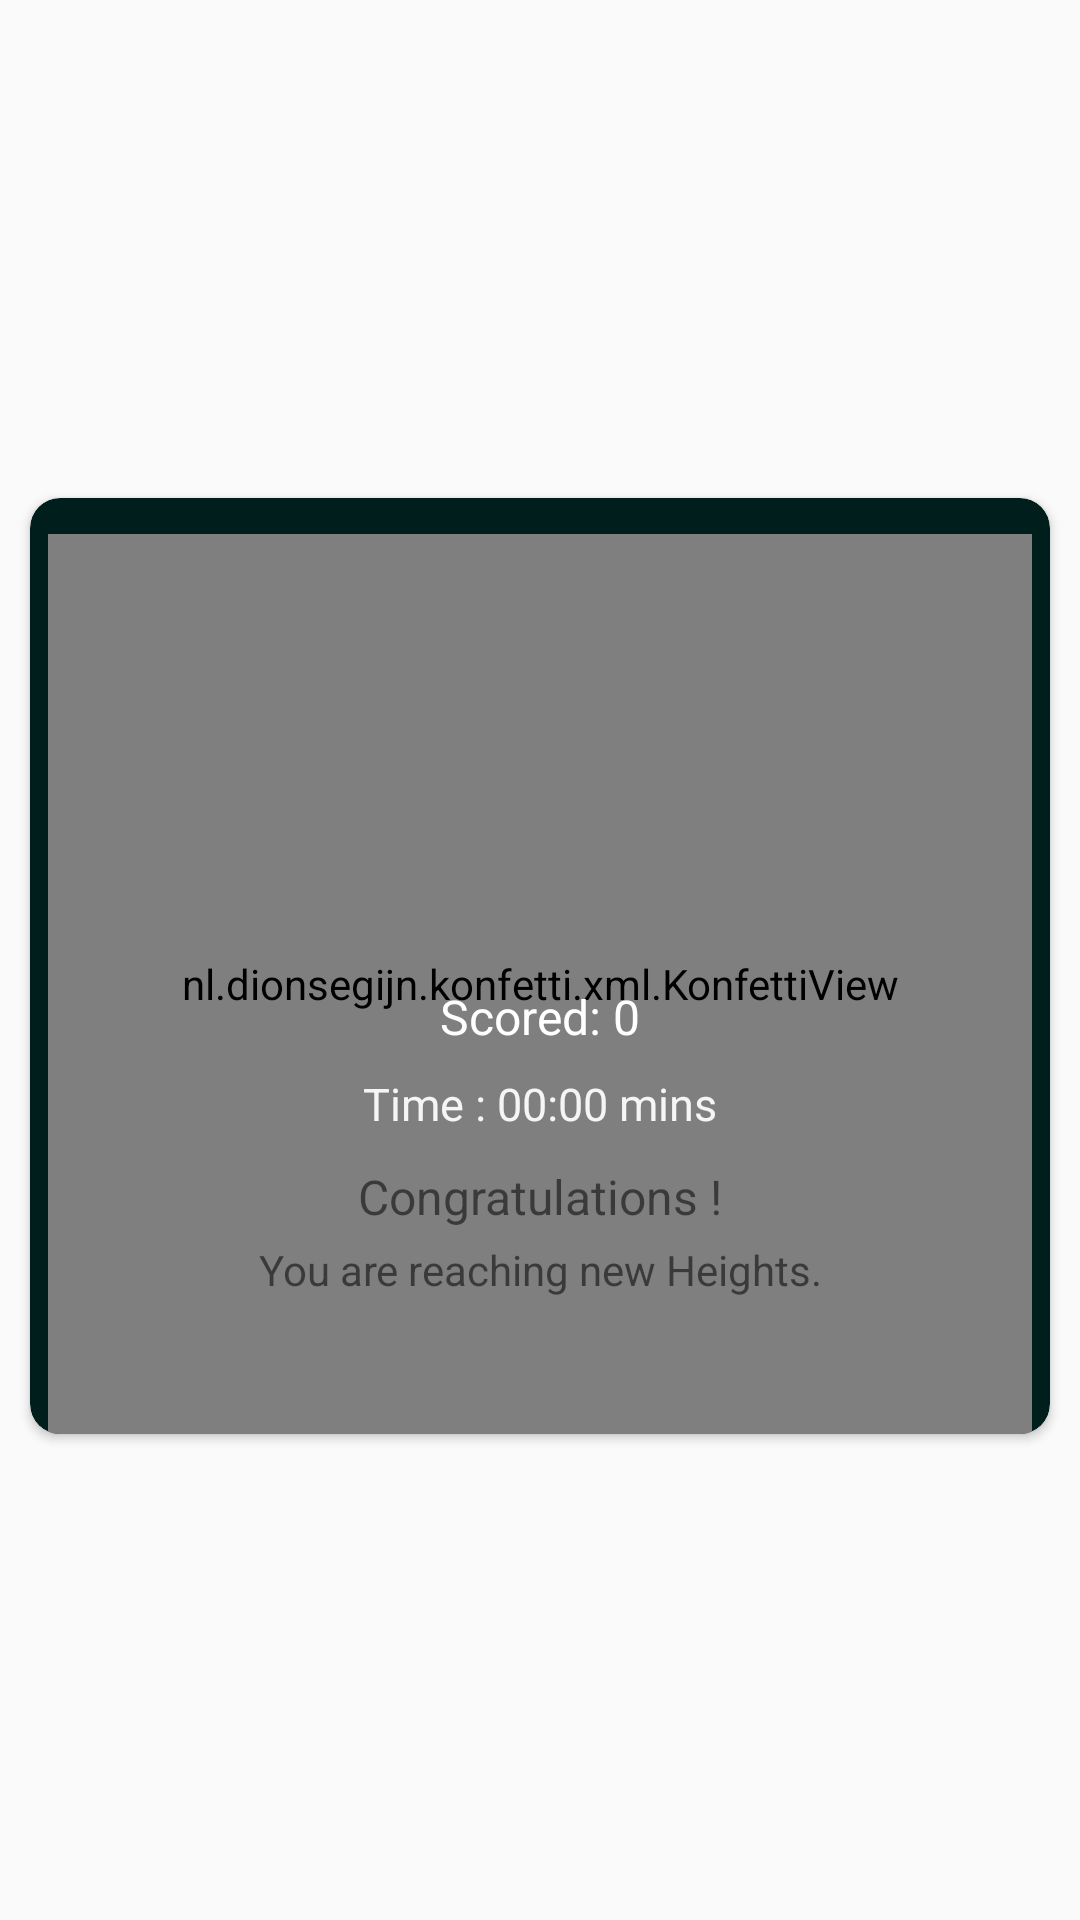

Produce the Android XML layout that renders to this screen, including the resource entries it uses.
<!-- AndroidManifest.xml: application theme Theme.MyApplication -->
<!-- res/layout/dialog_progress.xml -->
<?xml version="1.0" encoding="utf-8"?>
<androidx.constraintlayout.widget.ConstraintLayout xmlns:android="http://schemas.android.com/apk/res/android"
    xmlns:app="http://schemas.android.com/apk/res-auto"
    android:layout_width="match_parent"
    android:layout_height="match_parent">

    <androidx.cardview.widget.CardView
        android:layout_width="match_parent"
        android:layout_height="wrap_content"

        android:layout_marginTop="4dp"
        android:layout_marginLeft="10dp"
        android:layout_marginRight="10dp"
        app:cardBackgroundColor="#001E1B"
        app:cardCornerRadius="10dp"
        app:layout_constraintBottom_toBottomOf="parent"
        app:layout_constraintEnd_toEndOf="parent"
        app:layout_constraintStart_toStartOf="parent"
        app:layout_constraintTop_toTopOf="parent">

        <androidx.constraintlayout.widget.ConstraintLayout
            android:layout_width="match_parent"
            android:layout_height="wrap_content"
            android:layout_marginLeft="6dp"

            android:layout_marginTop="12dp"
            android:layout_marginRight="6dp"
            >

            <nl.dionsegijn.konfetti.xml.KonfettiView
                android:id="@+id/konfettiView"
                android:layout_width="match_parent"
                android:layout_height="300dp"


                app:layout_constraintBottom_toBottomOf="parent"
                app:layout_constraintLeft_toLeftOf="parent"
                app:layout_constraintRight_toRightOf="parent"
                app:layout_constraintTop_toTopOf="parent" />

            <ImageView
                android:id="@+id/imageView17"
                android:layout_width="90dp"
                android:layout_height="90dp"
                android:layout_marginTop="40dp"
                android:src="@drawable/ic_baseline_check_circle_24"
                app:layout_constraintEnd_toEndOf="parent"
                app:layout_constraintStart_toStartOf="parent"
                app:layout_constraintTop_toTopOf="parent"
                app:tint="#E91E63" />

            <TextView
                android:id="@+id/textView12"
                android:layout_width="wrap_content"
                android:layout_height="wrap_content"
                android:layout_marginTop="20dp"
                android:text="Scored: 0"
                android:textColor="@color/white"
                android:textSize="16sp"
                app:layout_constraintEnd_toEndOf="@+id/imageView17"
                app:layout_constraintStart_toStartOf="@+id/imageView17"
                app:layout_constraintTop_toBottomOf="@+id/imageView17" />

            <TextView
                android:id="@+id/textView14"
                android:layout_width="wrap_content"
                android:layout_height="wrap_content"
                android:text="Time : 00:00 mins"
                android:textColor="@color/background2"
                android:textSize="15sp"
                android:layout_marginTop="8dp"
                app:layout_constraintEnd_toEndOf="@+id/textView12"
                app:layout_constraintStart_toStartOf="@+id/textView12"
                app:layout_constraintTop_toBottomOf="@+id/textView12" />

            <TextView
                android:id="@+id/textView13"
                android:layout_width="wrap_content"
                android:layout_height="wrap_content"
                android:text="Congratulations !"
                android:textColor="@color/background3"
                android:layout_marginTop="10dp"
                android:textSize="16sp"
                app:layout_constraintEnd_toEndOf="@+id/textView12"
                app:layout_constraintStart_toStartOf="@+id/textView12"
                app:layout_constraintTop_toBottomOf="@+id/textView14" />

            <TextView
                android:layout_width="wrap_content"
                android:layout_height="wrap_content"
                android:textColor="@color/background3"
                android:textSize="14sp"
                android:text="You are reaching new Heights."
                android:layout_marginTop="4dp"
                app:layout_constraintEnd_toEndOf="@+id/textView13"
                app:layout_constraintStart_toStartOf="@+id/textView13"
                app:layout_constraintTop_toBottomOf="@+id/textView13" />
        </androidx.constraintlayout.widget.ConstraintLayout>
    </androidx.cardview.widget.CardView>
</androidx.constraintlayout.widget.ConstraintLayout>
<!-- resources referenced by this layout -->
<resources>
  <color name="background2">#F5F5F5</color>
  <color name="white">#FFFFFFFF</color>
  <style name="Theme.MyApplication" parent="Theme.MaterialComponents.DayNight.NoActionBar.Bridge">
          
          <item name="colorPrimary">@color/purple_500</item>
          <item name="colorPrimaryVariant">@color/purple_700</item>
          <item name="colorOnPrimary">@color/white</item>
          
          <item name="colorSecondary">@color/teal_200</item>
          <item name="colorSecondaryVariant">@color/teal_700</item>
          <item name="colorOnSecondary">@color/black</item>
          
          <item name="android:statusBarColor" tools:targetApi="l">?attr/colorPrimaryVariant</item>
          
      </style>
  <color name="purple_500">#FF6200EE</color>
  <color name="purple_700">#FF3700B3</color>
  <color name="teal_200">#FF03DAC5</color>
  <color name="teal_700">#FF018786</color>
  <color name="black">#FF000000</color>
</resources>
